Image classification data set "NH_HAZE_QMDST_v1_train256" (ppt1303/Q_MDST_DeHaze on GitHub). Class labels (2): clear, haze.

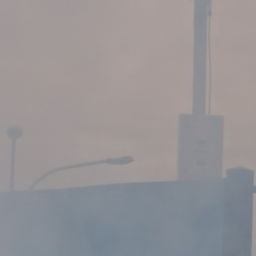
Label: haze

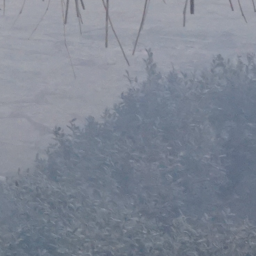
Label: haze

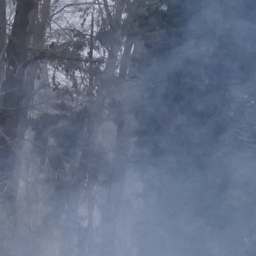
Label: haze

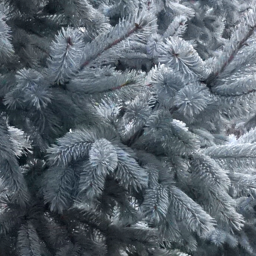
Label: clear

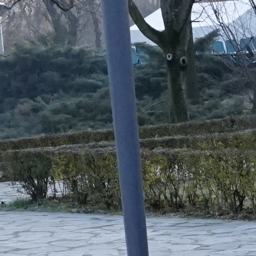
Label: clear

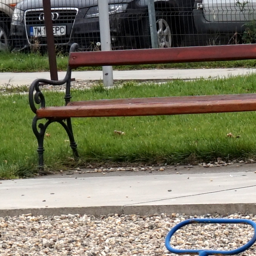
Label: clear
